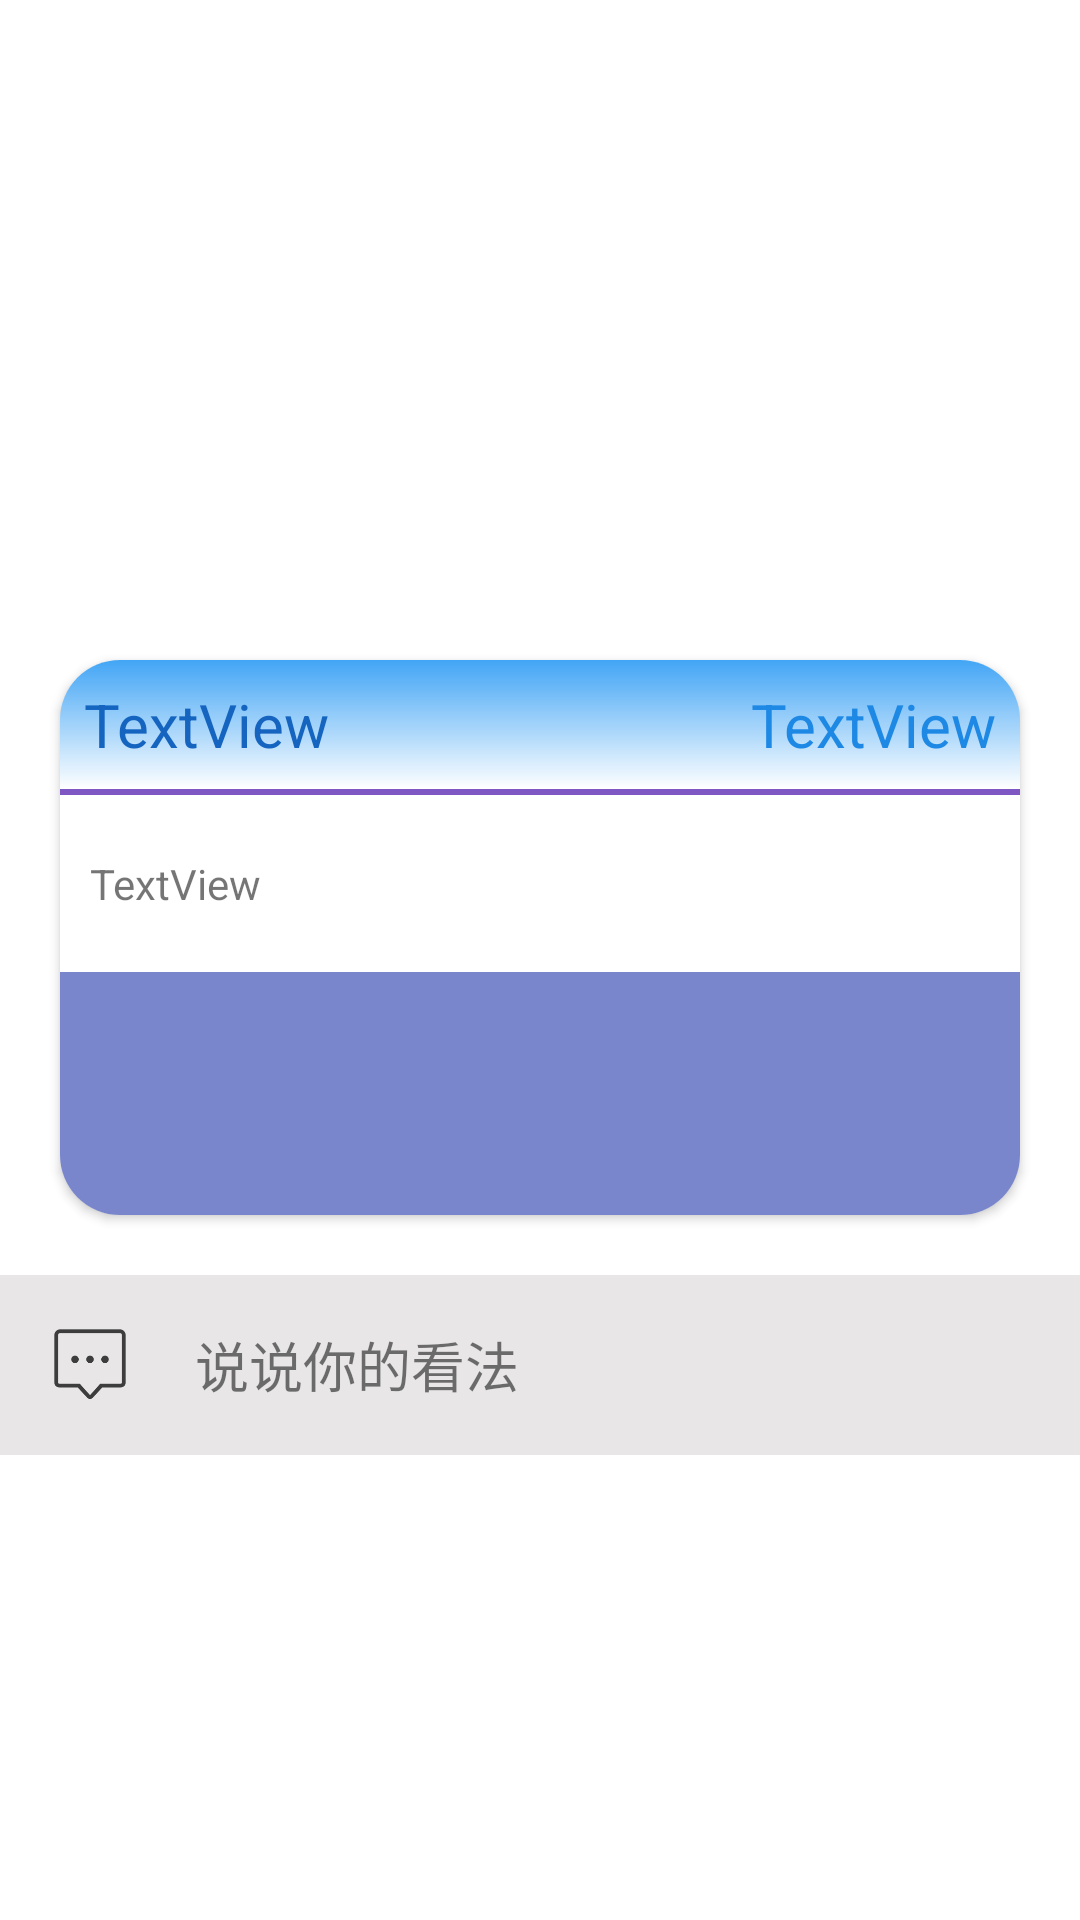

Write the Android layout XML for this screen, with the resource values it uses.
<!-- AndroidManifest.xml: application theme Theme.SmartCity_0715 -->
<!-- res/layout/activity_library_detail.xml -->
<?xml version="1.0" encoding="utf-8"?>
<androidx.constraintlayout.widget.ConstraintLayout xmlns:android="http://schemas.android.com/apk/res/android"
    xmlns:app="http://schemas.android.com/apk/res-auto"
    xmlns:tools="http://schemas.android.com/tools"
    android:layout_width="match_parent"
    android:layout_height="match_parent"
    tools:context=".part.ParkDetailActivity">

    <androidx.core.widget.NestedScrollView
        android:layout_width="match_parent"
        android:layout_height="match_parent"
        android:fillViewport="true"
        app:layout_constraintEnd_toEndOf="parent"
        app:layout_constraintStart_toStartOf="parent"
        app:layout_constraintTop_toTopOf="parent">

        <LinearLayout
            android:layout_width="match_parent"
            android:layout_height="wrap_content"
            android:orientation="vertical" >

            <ImageView
                android:id="@+id/imageView5"
                android:layout_width="match_parent"
                android:layout_height="200dp"
                android:scaleType="centerCrop"
                app:layout_constraintEnd_toEndOf="parent"
                app:layout_constraintStart_toStartOf="parent"
                app:layout_constraintTop_toTopOf="parent" />

            <androidx.cardview.widget.CardView
                android:layout_width="match_parent"
                android:layout_height="wrap_content"
                android:layout_margin="20dp"
                app:cardCornerRadius="20dp"
                app:layout_constraintEnd_toEndOf="parent"
                app:layout_constraintStart_toStartOf="parent"
                app:layout_constraintTop_toBottomOf="@+id/imageView5">

                <LinearLayout
                    android:layout_width="match_parent"
                    android:layout_height="match_parent"
                    android:orientation="vertical">

                    <LinearLayout
                        android:layout_width="match_parent"
                        android:layout_height="match_parent"
                        android:background="@drawable/my_card"
                        android:orientation="horizontal"
                        android:padding="8dp">

                        <TextView
                            android:id="@+id/library_detail_name"
                            android:layout_width="0dp"
                            android:layout_height="wrap_content"
                            android:layout_weight="2"
                            android:maxLines="1"
                            android:text="TextView"
                            android:textColor="#1565C0"
                            android:textSize="20sp" />

                        <TextView
                            android:id="@+id/library_detail_state"
                            android:layout_width="0dp"
                            android:layout_height="wrap_content"
                            android:layout_weight="1"
                            android:gravity="end"
                            android:text="TextView"
                            android:textColor="#1E88E5"
                            android:textSize="20sp" />
                    </LinearLayout>

                    <View
                        android:id="@+id/view4"
                        android:layout_width="match_parent"
                        android:layout_height="2dp"
                        android:layout_marginBottom="20dp"
                        android:background="#7E57C2" />

                    <LinearLayout
                        android:layout_width="match_parent"
                        android:layout_height="match_parent"
                        android:layout_marginStart="10dp"
                        android:layout_marginEnd="10dp"
                        android:orientation="vertical">

                        <TextView
                            android:id="@+id/library_detail_content"
                            android:layout_width="match_parent"
                            android:layout_height="wrap_content"
                            android:layout_marginBottom="20dp"
                            android:text="TextView" />
                    </LinearLayout>

                    <LinearLayout
                        android:layout_width="match_parent"
                        android:layout_height="wrap_content"
                        android:background="#7986CB"
                        android:orientation="vertical"
                        android:padding="5dp">

                        <TextView
                            android:id="@+id/library_time"
                            android:layout_width="match_parent"
                            android:layout_height="wrap_content"
                            android:layout_marginStart="15dp"
                            android:layout_marginTop="8dp"
                            android:layout_marginBottom="15dp"
                            android:textColor="#ECE8E8" />

                        <TextView
                            android:id="@+id/library_address"
                            android:layout_width="match_parent"
                            android:layout_height="wrap_content"
                            android:layout_marginStart="15dp"
                            android:layout_marginBottom="10dp"
                            android:textColor="#ECE8E8" />
                    </LinearLayout>

                </LinearLayout>

            </androidx.cardview.widget.CardView>

            <LinearLayout
                android:id="@+id/comment_jump"
                android:layout_width="match_parent"
                android:layout_height="wrap_content"
                android:background="#E8E6E6"
                android:orientation="horizontal"
                android:padding="15dp">

                <ImageView
                    android:id="@+id/imageView6"
                    android:layout_width="30dp"
                    android:layout_height="30dp"
                    app:srcCompat="@drawable/pinglun" />

                <TextView
                    android:id="@+id/textView9"
                    android:layout_width="wrap_content"
                    android:layout_height="wrap_content"
                    android:layout_gravity="center"
                    android:layout_marginStart="20dp"
                    android:text="说说你的看法"
                    android:textSize="18sp" />
            </LinearLayout>
        </LinearLayout>
    </androidx.core.widget.NestedScrollView>

</androidx.constraintlayout.widget.ConstraintLayout>
<!-- resources referenced by this layout -->
<resources>
  <!-- drawable my_card (drawable) -->
  <?xml version="1.0" encoding="utf-8"?>
  <shape xmlns:android="http://schemas.android.com/apk/res/android" android:shape="rectangle">
  
      <gradient android:angle="90" android:endColor="#42A5F5"/>
  
  </shape>
  <!-- drawable pinglun: png bitmap (drawable-v24, 7011 bytes) -->
  <style name="Theme.SmartCity_0715" parent="Theme.MaterialComponents.DayNight.DarkActionBar">
          
          <item name="colorPrimary">@color/teal_200</item>
          <item name="colorPrimaryVariant">@color/purple_700</item>
          <item name="colorOnPrimary">@color/white</item>
          
          <item name="colorSecondary">@color/teal_200</item>
          <item name="colorSecondaryVariant">@color/teal_700</item>
          <item name="colorOnSecondary">@color/black</item>
          
          <item name="android:statusBarColor" tools:targetApi="l">?attr/colorPrimaryVariant</item>
          
      </style>
  <color name="teal_200">#FF03DAC5</color>
  <color name="purple_700">#FF3700B3</color>
  <color name="white">#FFFFFFFF</color>
  <color name="teal_700">#FF018786</color>
  <color name="black">#FF000000</color>
</resources>
